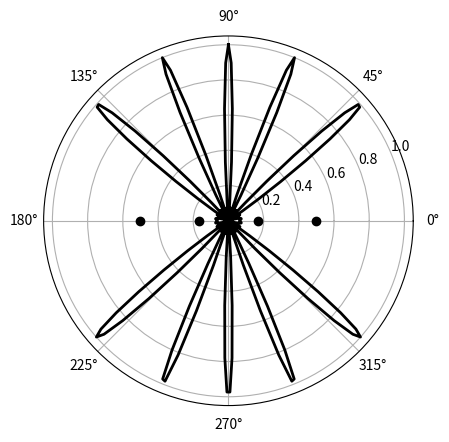

Recreate this plot in Python.
# coding=utf-8
from numpy import * 
from scipy import * 
from matplotlib.pyplot import *

nthetas = 360
thetas = linspace(0,2*pi,nthetas)

N = 4
dol = 8.0/3.0
a1 = N*pi*dol*sin( thetas )
a2 =   pi*dol*sin( thetas )
s1 =  sin( a1 ); s1[0] = 1.0
s2 = N*sin(a2 ); s2[0] = 1.0
b = ( s1/s2 )**2

figure(1)
polar(thetas+pi/2,b,'k',linewidth=2)
polar(-pi,0.5,'ko')
polar(-pi,1.0/6.0,'ko')
polar(  0,1.0/6.0,'ko')
polar(  0,0.5,'ko')
grid(True)

show()
